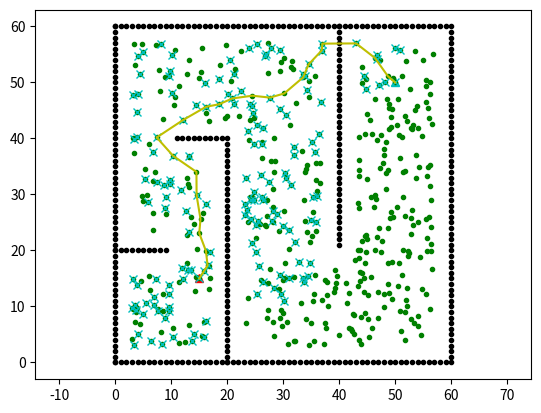

The matplotlib source for this figure:
import math
import numpy as np
import matplotlib.pyplot as plt
from scipy.spatial import KDTree
from scipy.spatial import distance

#PARAMETER
N_RAN = 500  # number of random_points
N_KNN = 10  # number of edge from one sampled point
MAX_EDGE_LEN = 30.0  # [m] Maximum edge length


class Node:
    """
    Node class for dijkstra search
    """

    def __init__(self, x, y, cost, parent_index):
        self.x = x
        self.y = y
        self.cost = cost
        self.parent_index = parent_index

    def __str__(self):
        return str(self.x) + "," + str(self.y) + "," +\
               str(self.cost) + "," + str(self.parent_index)


#AUXILIAR METHODS
def generate_maze_easy():
    ox = []
    oy = []

    for i in range(60):
        ox.append(i)
        oy.append(0.0)
    for i in range(60):
        ox.append(60.0)
        oy.append(i)
    for i in range(61):
        ox.append(i)
        oy.append(60.0)
    for i in range(61):
        ox.append(0.0)
        oy.append(i)
    for i in range(40):
        ox.append(20.0)
        oy.append(i)
    for i in range(40):
        ox.append(40.0)
        oy.append(60.0 - i)
    for i in range(10):
        ox.append(i)
        oy.append(20)
    for i in range(10, 20):
        ox.append(i + 1)
        oy.append(40)

    return ox, oy
def generate_maze_medium():
    ox = []
    oy = []

    for i in range(60):
        ox.append(i)
        oy.append(0.0)
    for i in range(60):
        ox.append(60.0)
        oy.append(i)
    for i in range(61):
        ox.append(i)
        oy.append(60.0)
    for i in range(61):
        ox.append(0.0)
        oy.append(i)
    for i in range(40):
        ox.append(20.0)
        oy.append(i)
    for i in range(40):
        ox.append(40.0)
        oy.append(60.0 - i)
    for i in range(10):
        ox.append(i)
        oy.append(20)
    for i in range(10, 20):
        ox.append(i + 1)
        oy.append(40)
    for i in range(20, 30):
        ox.append(i)
        oy.append(10)
    for i in range(20, 30):
        ox.append(i + 1)
        oy.append(25)

    return ox, oy

def generate_maze_hard():
    ox = []
    oy = []

    for i in range(60):
        ox.append(i)
        oy.append(0.0)
    for i in range(60):
        ox.append(60.0)
        oy.append(i)
    for i in range(61):
        ox.append(i)
        oy.append(60.0)
    for i in range(61):
        ox.append(0.0)
        oy.append(i)
    for i in range(40):
        ox.append(20.0)
        oy.append(i)
    for i in range(40):
        ox.append(40.0)
        oy.append(60.0 - i)
    for i in range(10):
        ox.append(i)
        oy.append(20)
    for i in range(10, 20):
        ox.append(i + 1)
        oy.append(40)
    for i in range(20, 30):
        ox.append(i)
        oy.append(10)
    for i in range(20, 30):
        ox.append(i + 1)
        oy.append(25)
    for i in range(40, 50):
        ox.append(i)
        oy.append(30)
    for i in range(40, 50):
        ox.append(i + 1)
        oy.append(43)

    return ox, oy


def distance(ax, ay, bx, by):
    dist = []
    a = [ax, ay]
    for (ox, oy) in zip(bx, by):
        b = [ox, oy]
        dist.append(math.dist(a, b)) 
        #dist.append(distance.euclidean(a, b))
    return dist

def order_distances(ix, iy, rx, ry):
    dist = distance(ix, iy, rx, ry)
    index = sorted(range(len(dist)), key=lambda k: dist[k])
    return index



#MAIN METHODS
def prm(sx, sy, gx, gy, ox, oy, rs):

    #First step: Generate the random points

    rx, ry = random_points(sx, sy, gx, gy, ox, oy, rs)


    road_map, knn_x, knn_y = generate_road_map(rx, ry, ox, oy, rs)

    plt.plot(rx, ry, ".g") #Prints the random points

    #Prints the road map, the conexions between the random points
    #for (x, y) in zip(knn_x, knn_y):
    #    plt.plot(x, y, "--b")


    res_x, res_y = dijkstra(sx, sy, gx, gy, road_map, rx, ry)

    plt.plot(res_x, res_y, "-y")
    plt.show()

    return res_x, res_y
                                

def random_points(sx, sy, gx, gy, ox, oy, rs):
    
    #The ends of the maze are stored
    max_x = max(ox)
    max_y = max(oy)
    min_x = min(ox)
    min_y = min(oy)

    #List for storing the random points
    rx = [] #random points x
    ry = [] #random points y

    #Random Generator
    rng = np.random.default_rng()
    valid = True

    while len(rx) <= N_RAN:
        #Generate the random points between the max´s
        tx = (rng.random() * (max_x - min_x)) + min_x
        ty = (rng.random() * (max_y - min_y)) + min_y

        #Calculate the distance between the generated point and the obstacles
        dist = distance(tx, ty, ox, oy)
        
        #The generated point is valid if the robot can stand on it, so the dist from the point to the obstacles should be less than the robot size
        for i in dist:
            if i <= rs:
                valid = False
        if valid:
            rx.append(tx)
            ry.append(ty)

        valid = True

    rx.append(sx)
    ry.append(sy)
    rx.append(gx)
    ry.append(gy)

    return rx, ry

def generate_road_map(rx, ry, ox, oy, rs):

    road_map = []
    knn_final_x = []
    knn_final_y = []

    for (ix, iy) in zip(rx, ry):
        index = order_distances(ix, iy, rx, ry)
        knn_id = []
        knn_list_x = []
        knn_list_y = []

        for j in range(0, len(index)):
            knn_x = rx[index[j]]
            knn_y = ry[index[j]]
            #if not is_collision(ix, iy, knn_x, knn_y, ox, oy, rs):
            knn_id.append(index[j])
            knn_list_x.append(knn_x)
            knn_list_y.append(knn_y)
            if len(knn_id) >= N_KNN:
                break
        knn_final_x.append(knn_list_x)
        knn_final_y.append(knn_list_y)        
        road_map.append(knn_id)
    
    return road_map, knn_final_x, knn_final_y

def is_collision(sx, sy, gx, gy, ox, oy, rs):

    anlge = math.atan2(gy - sy, gx - sx)
    d = math.hypot(gx - sx, gy- sy)

    if d >= MAX_EDGE_LEN: return True

    n_moves = round(d/rs) #Number of times the robot will move between the origin point and the destination point.

    for i in range(n_moves):
        dist = distance(sx, sy, ox, oy)
        for j in dist:
            if j <= rs:
                return True
        sx += rs * math.cos(anlge)
        sy += rs * math.sin(anlge)
    
    return False

def dijkstra(sx, sy, gx, gy, road_map, sample_x, sample_y):
    start_node = Node(sx, sy, 0.0, -1)
    goal_node = Node(gx, gy, 0.0, -1)

    open_set, closed_set = dict(), dict()
    open_set[len(road_map) - 2] = start_node

    path_found = True

    while True:
        if not open_set:
            print("Cannot find path")
            path_found = False
            break

        c_id = min(open_set, key=lambda o: open_set[o].cost)
        current = open_set[c_id]

        # show graph
        if len(closed_set.keys()) % 2 == 0:
            # for stopping simulation with the esc key.
            plt.gcf().canvas.mpl_connect(
                'key_release_event',
                lambda event: [exit(0) if event.key == 'escape' else None])
            plt.plot(current.x, current.y, "xc")
            plt.pause(0.001)

        if c_id == (len(road_map) - 1):
            print("goal is found!")
            goal_node.parent_index = current.parent_index
            goal_node.cost = current.cost
            break

        # Remove the item from the open set
        del open_set[c_id]
        # Add it to the closed set
        closed_set[c_id] = current

        # expand search grid based on motion model
        for i in range(len(road_map[c_id])):
            n_id = road_map[c_id][i]
            dx = sample_x[n_id] - current.x
            dy = sample_y[n_id] - current.y
            d = math.hypot(dx, dy)
            node = Node(sample_x[n_id], sample_y[n_id],
                        current.cost + d, c_id)

            if n_id in closed_set:
                continue
            # Otherwise if it is already in the open set
            if n_id in open_set:
                if open_set[n_id].cost > node.cost:
                    open_set[n_id].cost = node.cost
                    open_set[n_id].parent_index = c_id
            else:
                open_set[n_id] = node

    if path_found is False:
        return [], []

    # generate final course
    rx, ry = [goal_node.x], [goal_node.y]
    parent_index = goal_node.parent_index
    while parent_index != -1:
        n = closed_set[parent_index]
        rx.append(n.x)
        ry.append(n.y)
        parent_index = n.parent_index

    return rx, ry

def main(rng=None):
    print("START!!")
    sx = 15.0  # start point x
    sy = 15.0  # start point y
    gx = 50.0  # goal point x
    gy = 50.0  # goal point y
    rs = 3.0   # robot size

    ox, oy = generate_maze_easy() #obstacle x, obstacle y  
    #ox, oy = generate_maze_medium() #obstacle x, obstacle y  
    #ox, oy = generate_maze_hard() #obstacle x, obstacle y  

    plt.plot(ox, oy, ".k")
    plt.plot(sx, sy, "^r")
    plt.plot(gx, gy, "^c")
    #plt.grid(True)
    plt.axis("equal")

    if is_collision(gx, gy, gx-2, gy-2, ox, oy, rs): print('FINAL POINT NO VALID!!!!!!')
    else: 
        prm(sx, sy, gx, gy, ox, oy, rs)
        print('PATH FOUND!')

if __name__ == '__main__':
    main()